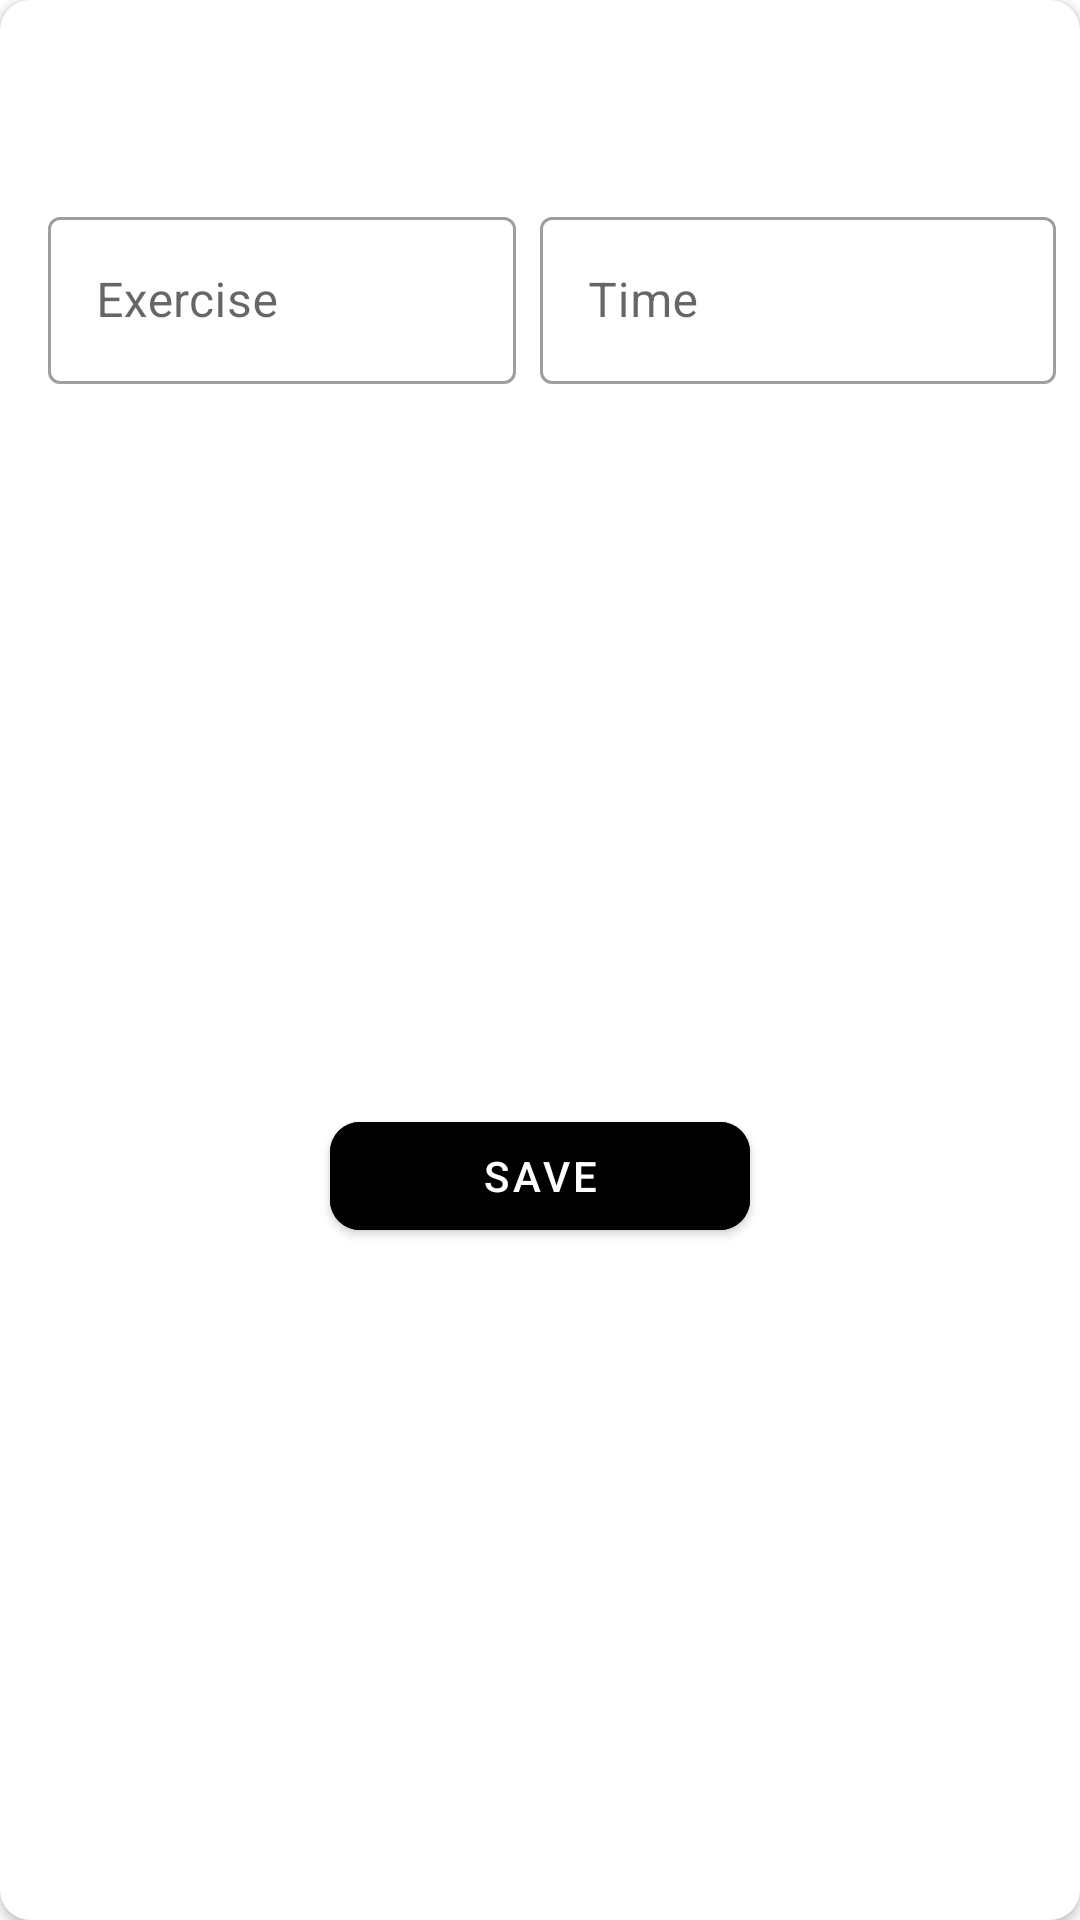

Layout XML and referenced resources for this Android screen:
<!-- AndroidManifest.xml: application theme AppTheme -->
<!-- res/layout/dialog_add_war_up.xml -->
<?xml version="1.0" encoding="utf-8"?>
<androidx.cardview.widget.CardView xmlns:android="http://schemas.android.com/apk/res/android"
    xmlns:app="http://schemas.android.com/apk/res-auto"
    xmlns:tools="http://schemas.android.com/tools"
    android:layout_width="match_parent"
    android:layout_height="wrap_content"
    android:background="@android:color/white"
    android:orientation="vertical"
    app:cardCornerRadius="10dp">

    <androidx.constraintlayout.widget.ConstraintLayout
        android:layout_width="match_parent"
        android:layout_height="match_parent">

        <ImageView
            android:id="@+id/mPopupHandle"
            android:layout_width="wrap_content"
            android:layout_height="wrap_content"
            android:contentDescription="@null"
            app:layout_constraintEnd_toEndOf="parent"
            app:layout_constraintStart_toStartOf="parent"
            app:layout_constraintTop_toTopOf="parent"
            app:srcCompat="@drawable/notif_arrow_anim" />

        <com.google.android.material.textfield.TextInputLayout
            android:id="@+id/tvExerciseWarmUpName"
            style="@style/Widget.MaterialComponents.TextInputLayout.OutlinedBox.LogInOutlineBox"
            android:layout_width="0dp"
            android:layout_height="wrap_content"
            android:layout_marginStart="16dp"
            android:layout_marginTop="32dp"
            android:layout_marginEnd="8dp"
            android:ellipsize="end"
            android:minWidth="100dp"
            app:hintTextAppearance="@style/BlueHintText"
            app:layout_constraintEnd_toStartOf="@id/guideLine"
            app:layout_constraintStart_toStartOf="parent"
            app:layout_constraintTop_toBottomOf="@+id/mPopupHandle">

            <com.google.android.material.textfield.TextInputEditText
                android:id="@+id/etExerciseWarmUpNameField"
                android:layout_width="match_parent"
                android:layout_height="wrap_content"
                android:hint="@string/exercise"
                android:inputType="text"
                android:singleLine="true"
                android:textColor="@android:color/black"
                tools:text="Running" />
        </com.google.android.material.textfield.TextInputLayout>

        <androidx.constraintlayout.widget.Guideline
            android:id="@+id/guideLine"
            android:layout_width="wrap_content"
            android:layout_height="wrap_content"
            android:orientation="vertical"
            app:layout_constraintGuide_percent="0.5" />


        <com.google.android.material.textfield.TextInputLayout
            android:id="@+id/etExerciseTime"
            style="@style/Widget.MaterialComponents.TextInputLayout.OutlinedBox.LogInOutlineBox"
            android:layout_width="0dp"
            android:layout_height="wrap_content"
            android:layout_marginTop="32dp"
            android:layout_marginEnd="8dp"
            android:minWidth="150dp"
            app:hintTextAppearance="@style/BlueHintText"
            app:layout_constraintEnd_toEndOf="parent"
            app:layout_constraintStart_toEndOf="@id/guideLine"
            app:layout_constraintTop_toBottomOf="@+id/mPopupHandle">

            <com.google.android.material.textfield.TextInputEditText
                android:id="@+id/etExerciseTimeField"
                android:layout_width="match_parent"
                android:layout_height="wrap_content"
                android:hint="@string/time"
                android:inputType="number"
                android:singleLine="true"
                android:textColor="@android:color/black"
                tools:text="10" />
        </com.google.android.material.textfield.TextInputLayout>


        <com.google.android.material.button.MaterialButton
            android:id="@+id/btnSaveWarmUp"
            android:layout_width="140dp"
            android:layout_height="wrap_content"
            android:layout_marginTop="32dp"
            android:layout_marginBottom="16dp"
            android:backgroundTint="@color/trueBlue"
            android:text="@string/save"
            app:cornerRadius="10dp"
            app:layout_constraintBottom_toBottomOf="parent"
            app:layout_constraintEnd_toEndOf="parent"
            app:layout_constraintStart_toStartOf="parent"
            app:layout_constraintTop_toBottomOf="@id/etExerciseTime"
            tools:layout_editor_absoluteX="135dp"
            tools:layout_editor_absoluteY="130dp" />
    </androidx.constraintlayout.widget.ConstraintLayout>
</androidx.cardview.widget.CardView>
<!-- resources referenced by this layout -->
<resources>
  <!-- drawable notif_arrow_anim (drawable) -->
  <?xml version="1.0" encoding="utf-8"?>
  <animated-selector xmlns:android="http://schemas.android.com/apk/res/android">
  
  
      <item
          android:id="@+id/off"
          android:drawable="@drawable/ic_popup_handle_bottom_position"
          android:state_selected="false" />
  
      <item
          android:id="@+id/on"
          android:drawable="@drawable/ic_popup_handle_top_position"
          android:state_selected="true" />
  
      <transition
          android:drawable="@drawable/avd_arrow_top_to_bottom"
          android:fromId="@id/off"
          android:toId="@id/on" />
  
      <transition
          android:drawable="@drawable/avd_arrow_bottom_to_top"
          android:fromId="@id/on"
          android:toId="@id/off" />
  
  </animated-selector>
  <string name="exercise">Exercise</string>
  <string name="save">Save</string>
  <string name="time">Time</string>
  <style name="BlueHintText" parent="TextAppearance.AppCompat.Small">
          <item name="android:textColor">@color/windows_blue</item>
      </style>
  <style name="Widget.MaterialComponents.TextInputLayout.OutlinedBox.LogInOutlineBox">
          <item name="android:minWidth">200dp</item>
          <item name="android:maxWidth">300dp</item>
      </style>
  <style name="AppTheme" parent="Theme.MaterialComponents.Light.DarkActionBar">
          
          <item name="colorPrimary">@color/colorPrimary</item>
          <item name="colorPrimaryDark">@color/colorPrimaryDark</item>
          <item name="colorAccent">@color/colorAccent</item>
          <item name="windowActionBar">false</item>
          <item name="windowNoTitle">true</item>
      </style>
  <!-- drawable ic_popup_handle_bottom_position (drawable) -->
  <vector xmlns:android="http://schemas.android.com/apk/res/android"
      android:width="92dp"
      android:height="34dp"
      android:viewportWidth="92"
      android:viewportHeight="34">
      <path
          android:name="v"
          android:fillAlpha="0.7"
          android:fillColor="#79fffFFF"
          android:fillType="evenOdd"
          android:pathData="M28.496,17.003L63.5,17a2.5,2.5 0,0 1,0 5l-35.004,-0.004a2.497,2.497 0,1 1,0 -4.993z"
          android:strokeAlpha="0.7" />
  </vector>
  <!-- drawable avd_arrow_top_to_bottom (drawable) -->
  <?xml version="1.0" encoding="utf-8"?>
  <animated-vector xmlns:android="http://schemas.android.com/apk/res/android"
      android:drawable="@drawable/ic_popup_handle_top_position">
      <target
          android:name="arrow"
          android:animation="@animator/top_to_bottom_animation" />
  
  </animated-vector>
  <!-- drawable avd_arrow_bottom_to_top (drawable) -->
  <?xml version="1.0" encoding="utf-8"?>
  <animated-vector xmlns:android="http://schemas.android.com/apk/res/android"
      android:drawable="@drawable/ic_popup_handle_top_position">
  
      <target
          android:name="arrow"
          android:animation="@animator/bottom_to_top_animation" />
  
  
  </animated-vector>
  <color name="colorPrimary">#008577</color>
  <color name="colorPrimaryDark">#00574B</color>
  <color name="colorAccent">#D81B60</color>
</resources>
